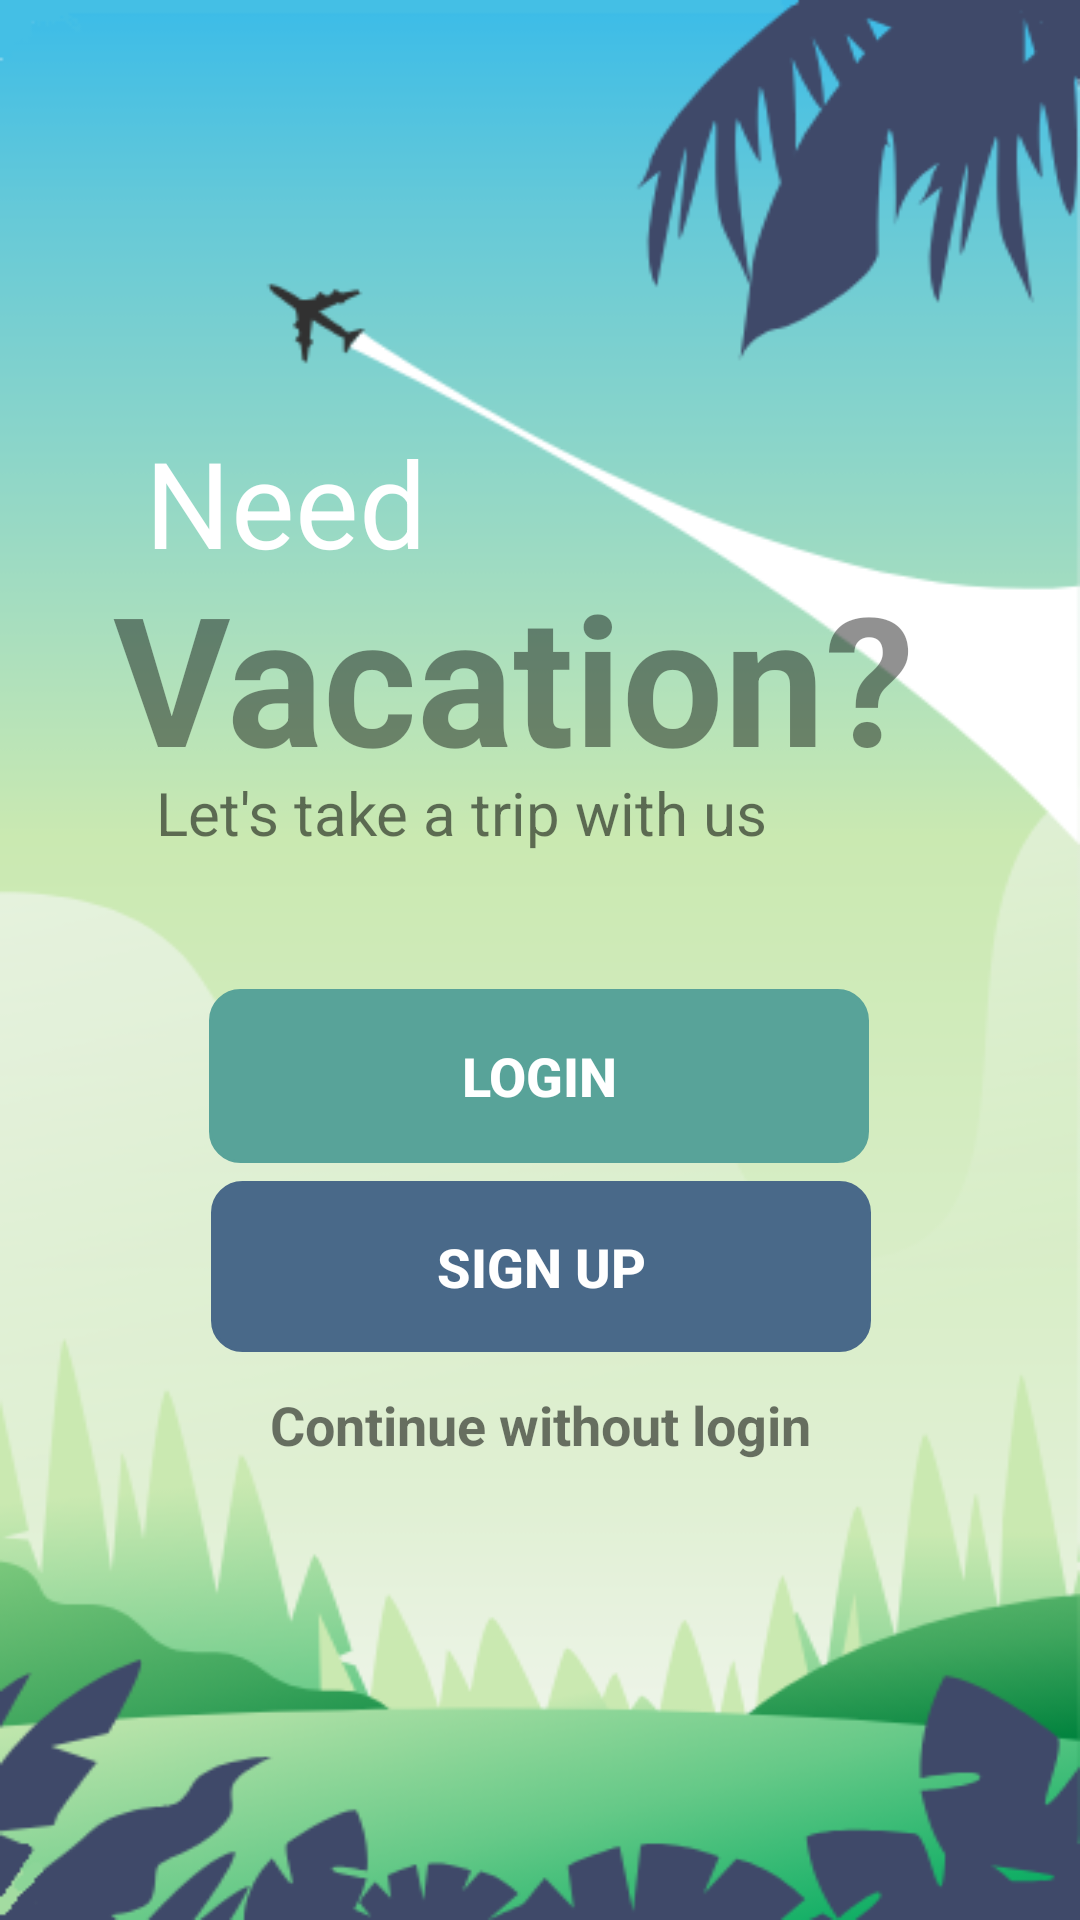

Layout XML and referenced resources for this Android screen:
<!-- AndroidManifest.xml: application theme Theme.UDDD -->
<!-- res/layout/intro_page.xml -->
<?xml version="1.0" encoding="utf-8"?>
<androidx.constraintlayout.widget.ConstraintLayout xmlns:android="http://schemas.android.com/apk/res/android"
    xmlns:app="http://schemas.android.com/apk/res-auto"
    xmlns:tools="http://schemas.android.com/tools"
    android:layout_width="match_parent"
    android:layout_height="match_parent"
    android:background="@drawable/background">

    <TextView
        android:id="@+id/tv1"
        android:layout_width="wrap_content"
        android:layout_height="wrap_content"
        android:text="Need"
        android:textColor="@color/white"
        android:textSize="40sp"
        app:layout_constraintBottom_toBottomOf="parent"
        app:layout_constraintEnd_toEndOf="parent"
        app:layout_constraintHorizontal_bias="0.182"
        app:layout_constraintStart_toStartOf="parent"
        app:layout_constraintTop_toTopOf="parent"
        app:layout_constraintVertical_bias="0.24" />

    <TextView
        android:id="@+id/tv2"
        android:layout_width="wrap_content"
        android:layout_height="wrap_content"
        android:alpha="0.8"
        android:text="Vacation?"
        android:textSize="60sp"
        android:textStyle="bold"
        app:layout_constraintBottom_toBottomOf="parent"
        app:layout_constraintEnd_toEndOf="parent"
        app:layout_constraintHorizontal_bias="0.405"
        app:layout_constraintStart_toStartOf="parent"
        app:layout_constraintTop_toTopOf="parent"
        app:layout_constraintVertical_bias="0.331" />

    <TextView
        android:id="@+id/tv3"
        android:layout_width="wrap_content"
        android:layout_height="wrap_content"
        android:text="Let's take a trip with us"
        android:textSize="20sp"
        app:layout_constraintBottom_toBottomOf="parent"
        app:layout_constraintEnd_toEndOf="parent"
        app:layout_constraintHorizontal_bias="0.333"
        app:layout_constraintStart_toStartOf="parent"
        app:layout_constraintTop_toTopOf="parent"
        app:layout_constraintVertical_bias="0.42" />

    <Button
        android:id="@+id/btn_login"
        android:layout_width="220dp"
        android:layout_height="58dp"
        android:layout_margin="10dp"
        android:background="@drawable/outline_shape"
        android:backgroundTint="@color/green"
        android:text="Login"
        android:textColor="@color/white"
        android:textSize="18sp"
        android:textStyle="bold"
        app:layout_constraintBottom_toBottomOf="parent"
        app:layout_constraintEnd_toEndOf="parent"
        app:layout_constraintHorizontal_bias="0.497"
        app:layout_constraintStart_toStartOf="parent"
        app:layout_constraintTop_toTopOf="parent"
        app:layout_constraintVertical_bias="0.569" />

    <Button
        android:id="@+id/btn_signup"
        android:layout_width="220dp"
        android:layout_height="57dp"
        android:background="@drawable/outline_shape"
        android:backgroundTint="@color/dark_blue"
        android:text="Sign Up"
        android:textColor="@color/white"
        android:textSize="18sp"
        android:textStyle="bold"
        app:layout_constraintBottom_toBottomOf="parent"
        app:layout_constraintEnd_toEndOf="parent"
        app:layout_constraintHorizontal_bias="0.502"
        app:layout_constraintStart_toStartOf="parent"
        app:layout_constraintTop_toTopOf="parent"
        app:layout_constraintVertical_bias="0.675" />

    <TextView
        android:id="@+id/label_continue"
        android:layout_width="wrap_content"
        android:layout_height="wrap_content"
        android:layout_marginTop="12dp"
        android:text="Continue without login"

        android:textSize="18sp"
        android:textStyle="bold"
        app:layout_constraintEnd_toEndOf="parent"
        app:layout_constraintStart_toStartOf="parent"
        app:layout_constraintTop_toBottomOf="@+id/btn_signup" />

</androidx.constraintlayout.widget.ConstraintLayout>
<!-- resources referenced by this layout -->
<resources>
  <color name="dark_blue">#496989</color>
  <color name="green">#58A399</color>
  <color name="white">#FFFFFFFF</color>
  <!-- drawable background: png bitmap (drawable, 64472 bytes) -->
  <!-- drawable outline_shape (drawable) -->
  <?xml version="1.0" encoding="utf-8"?>
  <shape xmlns:android="http://schemas.android.com/apk/res/android">
      <corners android:radius="10dp"/>
      <stroke
          android:color="@color/gray"
          android:width="1dp"/>
  </shape>
  <style name="Theme.UDDD" parent="Base.Theme.UDDD" />
  <color name="gray">#ADADAD</color>
  <style name="Base.Theme.UDDD" parent="Theme.Design.Light.NoActionBar">
          
          <item name="colorPrimary">#58A399</item>
  
      </style>
</resources>
